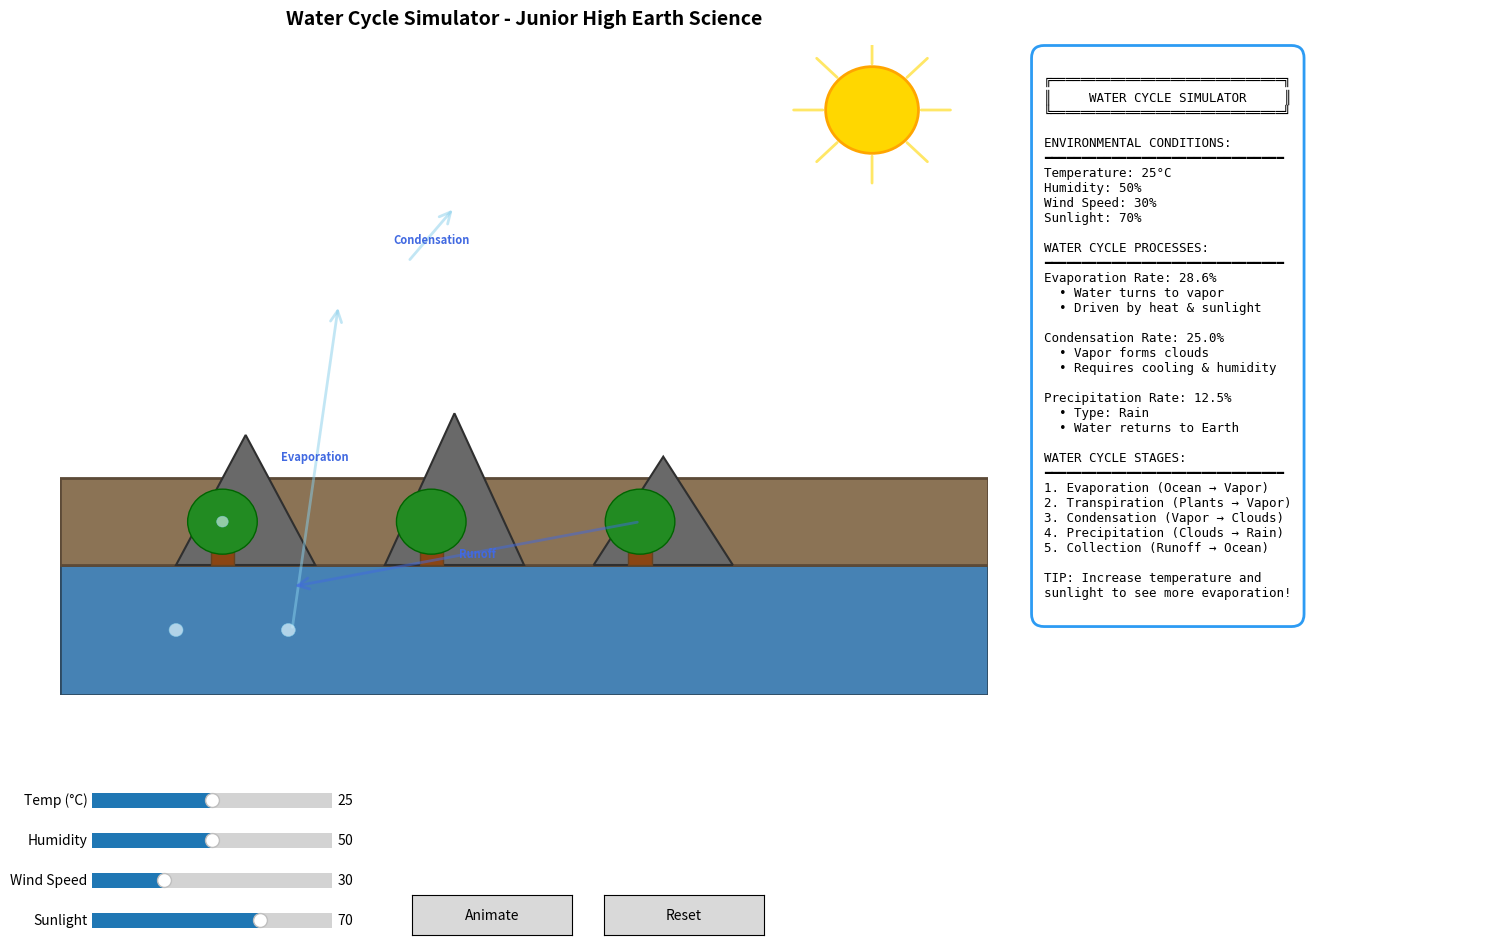

Source code (Python):
import numpy as np
import matplotlib.pyplot as plt
from matplotlib.widgets import Slider, Button, RadioButtons
from matplotlib.animation import FuncAnimation
from matplotlib.patches import Circle, Rectangle, Polygon, FancyArrowPatch, Ellipse
import matplotlib.patches as mpatches

# -----------------------------
# Water Cycle Simulator
# For Junior High School Earth Science
# -----------------------------

# State
state = {
    "temperature": 25,      # Temperature in Celsius (10-40)
    "humidity": 50,         # Humidity level (0-100)
    "wind_speed": 30,       # Wind speed (0-100)
    "sunlight": 70,         # Sunlight intensity (0-100)
    "is_animating": False,
    "animation_time": 0.0,
    "speed": 1.0
}

# Water particles for visualization
water_particles = []
cloud_particles = []
rain_drops = []
snow_flakes = []

# Visual elements
ocean = None
land = None
mountains = []
trees = []
clouds = []
sun = None
sun_rays = []
arrows = []
text_elements = []

# -----------------------------
# Figure setup
# -----------------------------
fig = plt.figure(figsize=(16, 10))
plt.subplots_adjust(left=0.08, bottom=0.25, right=0.68, top=0.95)

# Main visualization axes
ax = plt.axes([0.08, 0.30, 0.58, 0.65])
ax.set_title("Water Cycle Simulator - Junior High Earth Science", 
             fontsize=14, fontweight='bold', pad=15)
ax.set_xlim(-2, 2)
ax.set_ylim(-1.5, 1.5)
ax.axis('off')
ax.set_facecolor('#87CEEB')  # Sky blue background

# Info panel
ax_info = plt.axes([0.68, 0.30, 0.30, 0.65])
ax_info.axis('off')
ax_info.set_xlim(0, 1)
ax_info.set_ylim(0, 1)
info_text = ax_info.text(
    0.05, 0.98, "",
    transform=ax_info.transAxes,
    va="top",
    ha="left",
    fontsize=9,
    family='monospace',
    bbox=dict(boxstyle="round,pad=1.0", facecolor="#ffffff", alpha=0.95, 
             edgecolor="#2196F3", linewidth=2)
)

# -----------------------------
# Controls
# -----------------------------
ax_temp = plt.axes([0.1, 0.18, 0.15, 0.03])
temp_slider = Slider(ax_temp, 'Temp (°C)', 10, 40, valinit=25, valstep=1)

ax_humidity = plt.axes([0.1, 0.14, 0.15, 0.03])
humidity_slider = Slider(ax_humidity, 'Humidity', 0, 100, valinit=50, valstep=5)

ax_wind = plt.axes([0.1, 0.10, 0.15, 0.03])
wind_slider = Slider(ax_wind, 'Wind Speed', 0, 100, valinit=30, valstep=5)

ax_sunlight = plt.axes([0.1, 0.06, 0.15, 0.03])
sunlight_slider = Slider(ax_sunlight, 'Sunlight', 0, 100, valinit=70, valstep=5)

ax_animate = plt.axes([0.3, 0.06, 0.1, 0.04])
btn_animate = Button(ax_animate, 'Animate')

ax_reset = plt.axes([0.42, 0.06, 0.1, 0.04])
btn_reset = Button(ax_reset, 'Reset')

# -----------------------------
# Water Cycle Functions
# -----------------------------
def calculate_evaporation_rate(temp, sunlight, humidity, wind):
    """Calculate evaporation rate based on environmental factors."""
    # Higher temperature increases evaporation
    temp_factor = (temp - 10) / 30.0
    
    # Sunlight provides energy for evaporation
    sun_factor = sunlight / 100.0
    
    # Higher humidity reduces evaporation (air is already saturated)
    humidity_factor = 1.0 - (humidity / 100.0) * 0.5
    
    # Wind increases evaporation by removing saturated air
    wind_factor = 1.0 + (wind / 100.0) * 0.3
    
    rate = temp_factor * sun_factor * humidity_factor * wind_factor * 100
    return max(0, min(100, rate))

def calculate_condensation_rate(temp, humidity):
    """Calculate condensation rate (cloud formation)."""
    # Lower temperature increases condensation
    temp_factor = 1.0 - (temp - 10) / 30.0
    
    # Higher humidity increases condensation
    humidity_factor = humidity / 100.0
    
    rate = temp_factor * humidity_factor * 100
    return max(0, min(100, rate))

def calculate_precipitation_rate(temp, humidity, condensation):
    """Calculate precipitation rate."""
    # Need high condensation for precipitation
    cond_factor = condensation / 100.0
    
    # Higher humidity increases precipitation
    humidity_factor = humidity / 100.0
    
    # Temperature affects whether it's rain or snow
    if temp < 0:
        # Snow
        temp_factor = 1.0
    else:
        # Rain
        temp_factor = 1.0
    
    rate = cond_factor * humidity_factor * temp_factor * 100
    return max(0, min(100, rate))

# -----------------------------
# Visualization Functions
# -----------------------------
def clear_visualization():
    """Clear all visual elements."""
    global ocean, land, mountains, trees, clouds, sun, sun_rays
    global arrows, text_elements, water_particles, cloud_particles, rain_drops, snow_flakes
    
    # Clear patches
    if ocean is not None:
        try:
            ocean.remove()
        except (ValueError, AttributeError):
            pass
        ocean = None
    
    if land is not None:
        try:
            land.remove()
        except (ValueError, AttributeError):
            pass
        land = None
    
    for mountain in mountains:
        try:
            mountain.remove()
        except (ValueError, AttributeError):
            pass
    mountains = []
    
    for tree in trees:
        try:
            tree.remove()
        except (ValueError, AttributeError):
            pass
    trees = []
    
    for cloud in clouds:
        try:
            cloud.remove()
        except (ValueError, AttributeError):
            pass
    clouds = []
    
    if sun is not None:
        try:
            sun.remove()
        except (ValueError, AttributeError):
            pass
        sun = None
    
    for ray in sun_rays:
        try:
            ray.remove()
        except (ValueError, AttributeError):
            pass
    sun_rays = []
    
    for arrow in arrows:
        try:
            arrow.remove()
        except (ValueError, AttributeError):
            pass
    arrows = []
    
    # Clear text elements
    for text in text_elements:
        try:
            text.remove()
        except (ValueError, AttributeError):
            pass
    text_elements = []
    
    # Clear particles
    water_particles = []
    cloud_particles = []
    rain_drops = []
    snow_flakes = []

def draw_background():
    """Draw the static background elements."""
    global ocean, land, mountains, trees, sun, sun_rays
    
    # Draw ocean (bottom)
    ocean = Rectangle((-2, -1.5), 4, 0.6, facecolor='#4682B4', 
                     edgecolor='#2E4A62', linewidth=2, zorder=1)
    ax.add_patch(ocean)
    
    # Draw land (middle)
    land = Rectangle((-2, -0.9), 4, 0.4, facecolor='#8B7355', 
                    edgecolor='#5C4A37', linewidth=2, zorder=2)
    ax.add_patch(land)
    
    # Draw mountains
    mountain1 = Polygon([(-1.5, -0.9), (-1.2, -0.3), (-0.9, -0.9)], 
                       facecolor='#696969', edgecolor='#2F2F2F', linewidth=1.5, zorder=3)
    mountain2 = Polygon([(-0.6, -0.9), (-0.3, -0.2), (0, -0.9)], 
                       facecolor='#696969', edgecolor='#2F2F2F', linewidth=1.5, zorder=3)
    mountain3 = Polygon([(0.3, -0.9), (0.6, -0.4), (0.9, -0.9)], 
                       facecolor='#696969', edgecolor='#2F2F2F', linewidth=1.5, zorder=3)
    mountains = [mountain1, mountain2, mountain3]
    for mountain in mountains:
        ax.add_patch(mountain)
    
    # Draw trees
    for x_pos in [-1.3, -0.4, 0.5]:
        # Tree trunk
        trunk = Rectangle((x_pos - 0.05, -0.9), 0.1, 0.2, 
                        facecolor='#8B4513', edgecolor='#654321', linewidth=1, zorder=4)
        ax.add_patch(trunk)
        trees.append(trunk)
        
        # Tree leaves (circle)
        leaves = Circle((x_pos, -0.7), 0.15, facecolor='#228B22', 
                       edgecolor='#006400', linewidth=1, zorder=4)
        ax.add_patch(leaves)
        trees.append(leaves)
    
    # Draw sun
    sun = Circle((1.5, 1.2), 0.2, facecolor='#FFD700', 
                edgecolor='#FFA500', linewidth=2, zorder=5)
    ax.add_patch(sun)
    
    # Draw sun rays
    ray_length = 0.15
    for angle in np.linspace(0, 2*np.pi, 8, endpoint=False):
        x_start = 1.5 + 0.2 * np.cos(angle)
        y_start = 1.2 + 0.2 * np.sin(angle)
        x_end = 1.5 + (0.2 + ray_length) * np.cos(angle)
        y_end = 1.2 + (0.2 + ray_length) * np.sin(angle)
        ray = FancyArrowPatch((x_start, y_start), (x_end, y_end),
                             arrowstyle='-', color='#FFD700', linewidth=2, 
                             alpha=0.6, zorder=4)
        ax.add_patch(ray)
        sun_rays.append(ray)

def draw_water_cycle():
    """Draw the water cycle visualization."""
    clear_visualization()
    draw_background()
    
    temp = state["temperature"]
    humidity = state["humidity"]
    wind = state["wind_speed"]
    sunlight = state["sunlight"]
    time = state["animation_time"]
    
    # Calculate rates
    evap_rate = calculate_evaporation_rate(temp, sunlight, humidity, wind)
    cond_rate = calculate_condensation_rate(temp, humidity)
    precip_rate = calculate_precipitation_rate(temp, humidity, cond_rate)
    
    # Draw evaporation (water vapor rising from ocean)
    if evap_rate > 10:
        num_particles = int(evap_rate / 10)
        for i in range(min(num_particles, 8)):
            x = -1.5 + (i % 4) * 0.4 + np.sin(time * 2 + i) * 0.1
            y = -1.2 + (time * 0.3) % 1.0 + (i // 4) * 0.2
            if y < 0.5:  # Only show particles below clouds
                particle = Circle((x, y), 0.03, facecolor='#E0F6FF', 
                                edgecolor='#87CEEB', linewidth=0.5, 
                                alpha=0.7, zorder=6)
                ax.add_patch(particle)
                water_particles.append(particle)
    
    # Draw transpiration (water vapor from trees)
    if evap_rate > 10:
        for i, x_pos in enumerate([-1.3, -0.4, 0.5]):
            if np.random.random() < evap_rate / 200:
                y = -0.7 + (time * 0.2) % 0.8
                if y < 0.3:
                    particle = Circle((x_pos + np.sin(time + i) * 0.05, y), 0.025, 
                                    facecolor='#E0F6FF', edgecolor='#87CEEB', 
                                    linewidth=0.5, alpha=0.6, zorder=6)
                    ax.add_patch(particle)
                    water_particles.append(particle)
    
    # Draw clouds
    if cond_rate > 20:
        cloud_y = 0.8
        num_clouds = min(3, int(cond_rate / 30))
        
        for i in range(num_clouds):
            cloud_x = -1.0 + i * 1.0 + np.sin(time * 0.5 + i) * 0.2
            # Draw cloud as overlapping circles
            cloud_parts = []
            for j in range(3):
                offset_x = (j - 1) * 0.15
                cloud_circle = Ellipse((cloud_x + offset_x, cloud_y), 0.25, 0.15,
                                      facecolor='#FFFFFF', edgecolor='#CCCCCC', 
                                      linewidth=1, alpha=0.8, zorder=7)
                ax.add_patch(cloud_circle)
                cloud_parts.append(cloud_circle)
            clouds.extend(cloud_parts)
    
    # Draw precipitation (rain or snow)
    if precip_rate > 30:
        is_snow = temp < 0
        num_drops = int(precip_rate / 5)
        
        for i in range(min(num_drops, 20)):
            if is_snow:
                # Snow flakes
                x = -1.5 + (i % 10) * 0.3 + np.sin(time * 2 + i) * 0.1
                y = 0.7 - (time * 0.5 + i * 0.05) % 1.4
                if y > -0.9:
                    # Draw snowflake as small star
                    from matplotlib.lines import Line2D
                    angles = np.linspace(0, 2*np.pi, 6, endpoint=False)
                    for angle in angles:
                        x_end = x + 0.02 * np.cos(angle)
                        y_end = y + 0.02 * np.sin(angle)
                        line = Line2D([x, x_end], [y, y_end],
                                     color='white', linewidth=1, alpha=0.8, zorder=8)
                        ax.add_line(line)
                        snow_flakes.append(line)
            else:
                # Rain drops
                x = -1.5 + (i % 10) * 0.3 + np.sin(time * 2 + i) * 0.1
                y = 0.7 - (time * 0.8 + i * 0.05) % 1.4
                if y > -0.9:
                    drop = FancyArrowPatch((x, y), (x, y - 0.05),
                                          arrowstyle='->', color='#4169E1', 
                                          linewidth=1.5, alpha=0.7, zorder=8)
                    ax.add_patch(drop)
                    rain_drops.append(drop)
    
    # Draw arrows showing cycle direction
    # Evaporation arrow (ocean to sky)
    if evap_rate > 10:
        arrow1 = FancyArrowPatch((-1.0, -1.2), (-0.8, 0.3),
                               arrowstyle='->', mutation_scale=20,
                               color='#87CEEB', linewidth=2, alpha=0.5, zorder=5)
        ax.add_patch(arrow1)
        arrows.append(arrow1)
        
        label1 = ax.text(-0.9, -0.4, 'Evaporation', ha='center', va='center',
                        fontsize=8, color='#4169E1', fontweight='bold', zorder=9)
        text_elements.append(label1)
    
    # Condensation arrow (vapor to clouds)
    if cond_rate > 20:
        arrow2 = FancyArrowPatch((-0.5, 0.5), (-0.3, 0.75),
                               arrowstyle='->', mutation_scale=20,
                               color='#87CEEB', linewidth=2, alpha=0.5, zorder=5)
        ax.add_patch(arrow2)
        arrows.append(arrow2)
        
        label2 = ax.text(-0.4, 0.6, 'Condensation', ha='center', va='center',
                        fontsize=8, color='#4169E1', fontweight='bold', zorder=9)
        text_elements.append(label2)
    
    # Precipitation arrow (clouds to ground)
    if precip_rate > 30:
        arrow3 = FancyArrowPatch((0.0, 0.7), (0.0, -0.5),
                               arrowstyle='->', mutation_scale=20,
                               color='#4169E1', linewidth=2, alpha=0.6, zorder=5)
        ax.add_patch(arrow3)
        arrows.append(arrow3)
        
        label3 = ax.text(0.15, 0.1, 'Precipitation', ha='center', va='center',
                        fontsize=8, color='#4169E1', fontweight='bold', zorder=9)
        text_elements.append(label3)
    
    # Runoff arrow (ground to ocean)
    arrow4 = FancyArrowPatch((0.5, -0.7), (-1.0, -1.0),
                           arrowstyle='->', mutation_scale=20,
                           color='#4169E1', linewidth=2, alpha=0.5, zorder=5)
    ax.add_patch(arrow4)
    arrows.append(arrow4)
    
    label4 = ax.text(-0.2, -0.85, 'Runoff', ha='center', va='center',
                    fontsize=8, color='#4169E1', fontweight='bold', zorder=9)
    text_elements.append(label4)
    
    # Update info panel
    update_info_panel(temp, humidity, wind, sunlight, evap_rate, cond_rate, precip_rate)

def update_info_panel(temp, humidity, wind, sunlight, evap_rate, cond_rate, precip_rate):
    """Update the information panel."""
    precip_type = "Snow" if temp < 0 else "Rain"
    
    info = f"""
╔═══════════════════════════════╗
║     WATER CYCLE SIMULATOR     ║
╚═══════════════════════════════╝

ENVIRONMENTAL CONDITIONS:
━━━━━━━━━━━━━━━━━━━━━━━━━━━━━━━━
Temperature: {temp}°C
Humidity: {humidity}%
Wind Speed: {wind}%
Sunlight: {sunlight}%

WATER CYCLE PROCESSES:
━━━━━━━━━━━━━━━━━━━━━━━━━━━━━━━━
Evaporation Rate: {evap_rate:.1f}%
  • Water turns to vapor
  • Driven by heat & sunlight

Condensation Rate: {cond_rate:.1f}%
  • Vapor forms clouds
  • Requires cooling & humidity

Precipitation Rate: {precip_rate:.1f}%
  • Type: {precip_type}
  • Water returns to Earth

WATER CYCLE STAGES:
━━━━━━━━━━━━━━━━━━━━━━━━━━━━━━━━
1. Evaporation (Ocean → Vapor)
2. Transpiration (Plants → Vapor)
3. Condensation (Vapor → Clouds)
4. Precipitation (Clouds → {precip_type})
5. Collection (Runoff → Ocean)

TIP: Increase temperature and
sunlight to see more evaporation!
"""
    
    info_text.set_text(info)

# -----------------------------
# Animation
# -----------------------------
animation = None

def animate(frame):
    """Animation function."""
    if state["is_animating"]:
        state["animation_time"] += 0.05 * state["speed"]
        draw_water_cycle()
    return []

# -----------------------------
# Event Handlers
# -----------------------------
def on_temp_change(val):
    """Handle temperature slider change."""
    state["temperature"] = val
    if not state["is_animating"]:
        draw_water_cycle()

def on_humidity_change(val):
    """Handle humidity slider change."""
    state["humidity"] = val
    if not state["is_animating"]:
        draw_water_cycle()

def on_wind_change(val):
    """Handle wind speed slider change."""
    state["wind_speed"] = val
    if not state["is_animating"]:
        draw_water_cycle()

def on_sunlight_change(val):
    """Handle sunlight slider change."""
    state["sunlight"] = val
    if not state["is_animating"]:
        draw_water_cycle()

def on_animate(_):
    """Toggle animation."""
    global animation
    state["is_animating"] = not state["is_animating"]
    
    if state["is_animating"]:
        btn_animate.label.set_text("Stop")
        # Stop any existing animation first
        if animation is not None:
            try:
                animation.event_source.stop()
            except AttributeError:
                pass
        # Create new animation
        animation = FuncAnimation(fig, animate, interval=50, 
                                 blit=False, cache_frame_data=False)
    else:
        btn_animate.label.set_text("Animate")
        if animation is not None:
            try:
                animation.event_source.stop()
            except AttributeError:
                pass
    fig.canvas.draw_idle()

def on_reset(_):
    """Reset to initial state."""
    global animation
    # Stop animation first
    state["is_animating"] = False
    if animation is not None:
        try:
            animation.event_source.stop()
        except AttributeError:
            pass
        animation = None
    # Reset animation time
    state["animation_time"] = 0.0
    # Update button
    btn_animate.label.set_text("Animate")
    # Redraw visualization
    draw_water_cycle()
    fig.canvas.draw_idle()

# Wire up events
temp_slider.on_changed(on_temp_change)
humidity_slider.on_changed(on_humidity_change)
wind_slider.on_changed(on_wind_change)
sunlight_slider.on_changed(on_sunlight_change)
btn_animate.on_clicked(on_animate)
btn_reset.on_clicked(on_reset)

# Initial visualization
draw_water_cycle()
plt.show()

